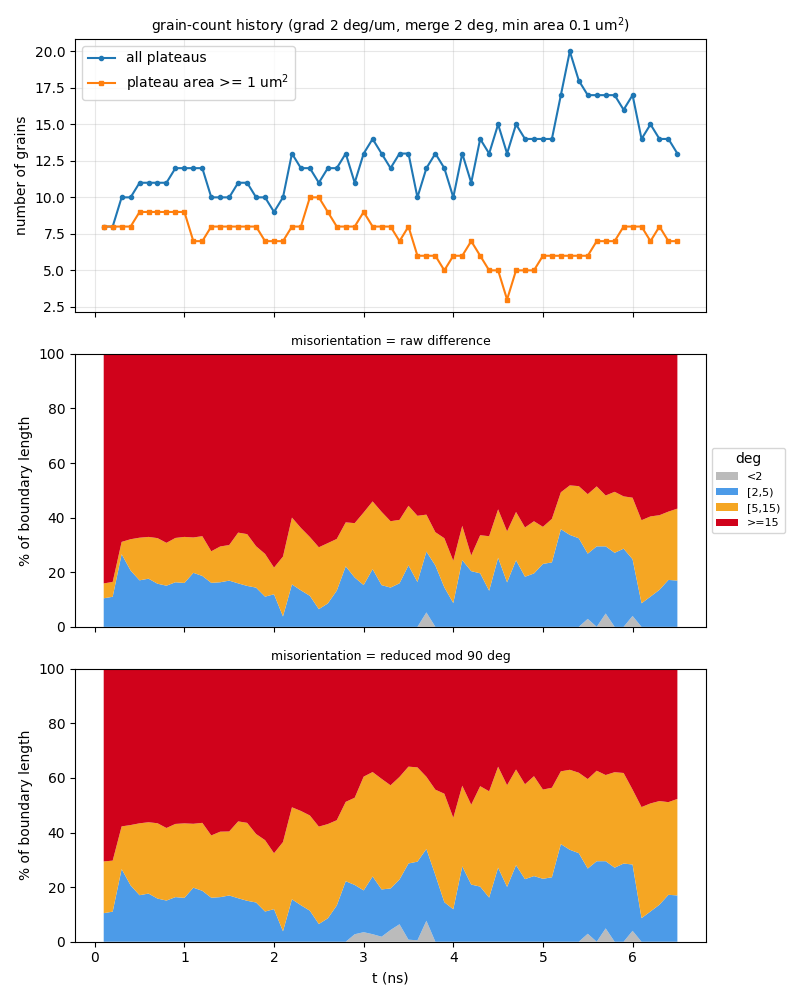

Values plotted in this chart, from the file beside it:
t_ns, step, file, n_grains, n_ge1um2, n_boundaries, boundary_length_um, plateau_area_frac, mean_grain_area_um2, pct_raw_<2, pct_raw_[2,5), pct_raw_[5,15), pct_raw_>=15, mean_raw_deg, pct_sym_<2, pct_sym_[2,5), pct_sym_[5,15), pct_sym_>=15, mean_sym_deg
0.1, 10, a75_up500ms_v2_kt3pcgkm_s10.vtu, 8, 8, 15, 46.27, 0.8622, 10.78, 0, 10.46, 5.449, 84.09, 53.17, 0, 10.46, 18.95, 70.59, 24.79
0.2, 20, a75_up500ms_v2_kt3pcgkm_s20.vtu, 8, 8, 15, 46.33, 0.842, 10.52, 0, 11.01, 5.442, 83.55, 52.73, 0, 11.01, 18.69, 70.3, 24.75
0.3, 30, a75_up500ms_v2_kt3pcgkm_s30.vtu, 10, 8, 18, 56.14, 0.8194, 8.194, 0, 26.62, 4.491, 68.89, 44.3, 0, 26.62, 15.62, 57.76, 20.86
0.4, 40, a75_up500ms_v2_kt3pcgkm_s40.vtu, 10, 8, 20, 58.72, 0.8001, 8.001, 0, 20.63, 11.47, 67.91, 43.73, 0, 20.63, 22.11, 57.27, 21.01
0.5, 50, a75_up500ms_v2_kt3pcgkm_s50.vtu, 11, 9, 22, 59.57, 0.7916, 7.196, 0, 17.03, 15.62, 67.35, 43.57, 0, 17.03, 26.34, 56.63, 20.99
0.6, 60, a75_up500ms_v2_kt3pcgkm_s60.vtu, 11, 9, 22, 58.68, 0.7854, 7.14, 0, 17.64, 15.3, 67.06, 43.76, 0, 17.64, 26.12, 56.24, 20.81
0.7, 70, a75_up500ms_v2_kt3pcgkm_s70.vtu, 11, 9, 22, 58.6, 0.7782, 7.075, 0, 15.8, 16.7, 67.5, 43.93, 0, 15.8, 27.6, 56.6, 21.02
0.8, 80, a75_up500ms_v2_kt3pcgkm_s80.vtu, 11, 9, 22, 57.74, 0.7677, 6.979, 0, 15.08, 15.69, 69.23, 44.77, 0, 15.08, 26.58, 58.34, 21.55
0.9, 90, a75_up500ms_v2_kt3pcgkm_s90.vtu, 12, 9, 25, 59.65, 0.7555, 6.296, 0, 16.33, 16.23, 67.44, 43.76, 0, 16.33, 26.81, 56.86, 20.99
1, 100, a75_up500ms_v2_kt3pcgkm_s100.vtu, 12, 9, 25, 60.44, 0.7471, 6.226, 0, 16.07, 16.88, 67.06, 43.54, 0, 16.07, 27.28, 56.65, 20.92
1.1, 110, a75_up500ms_v2_kt3pcgkm_s110.vtu, 12, 7, 25, 60.83, 0.7382, 6.152, 0, 19.78, 12.95, 67.26, 43.67, 0, 19.78, 23.41, 56.8, 20.92
1.2, 120, a75_up500ms_v2_kt3pcgkm_s120.vtu, 12, 7, 25, 60.87, 0.7274, 6.061, 0, 18.65, 14.55, 66.79, 43.37, 0, 18.65, 24.88, 56.46, 20.77
1.3, 130, a75_up500ms_v2_kt3pcgkm_s130.vtu, 10, 8, 20, 55.9, 0.7153, 7.153, 0, 16.12, 11.56, 72.32, 46.79, 0, 16.12, 22.81, 61.07, 21.78
1.4, 140, a75_up500ms_v2_kt3pcgkm_s140.vtu, 10, 8, 20, 57.84, 0.7037, 7.037, 0, 16.33, 13.11, 70.56, 46.01, 0, 16.33, 23.98, 59.69, 21.28
1.5, 150, a75_up500ms_v2_kt3pcgkm_s150.vtu, 10, 8, 20, 60.57, 0.6833, 6.833, 0, 16.93, 13.03, 70.04, 45.6, 0, 16.93, 23.45, 59.61, 21.25
1.6, 160, a75_up500ms_v2_kt3pcgkm_s160.vtu, 11, 8, 22, 65.79, 0.6591, 5.992, 0, 15.93, 18.59, 65.49, 43.12, 0, 15.93, 28.14, 55.93, 20.37
1.7, 170, a75_up500ms_v2_kt3pcgkm_s170.vtu, 11, 8, 22, 65.97, 0.6364, 5.785, 0, 15, 18.96, 66.04, 43.69, 0, 15, 28.54, 56.46, 20.41
1.8, 180, a75_up500ms_v2_kt3pcgkm_s180.vtu, 10, 8, 20, 64.53, 0.6095, 6.095, 0, 14.37, 15.16, 70.48, 46.39, 0, 14.37, 25.08, 60.55, 21.16
1.9, 190, a75_up500ms_v2_kt3pcgkm_s190.vtu, 10, 7, 20, 61.59, 0.5789, 5.789, 0, 11.06, 15.66, 73.28, 48.41, 0, 11.06, 26.14, 62.8, 21.53
2, -1, a75_up500ms_v2_kt3pcgkm_t200.vtu, 9, 7, 18, 57.14, 0.5498, 6.109, 0, 11.93, 9.765, 78.3, 50.64, 0, 11.93, 20.48, 67.59, 23.14
2.1, 210, a75_up500ms_v2_kt3pcgkm_s210.vtu, 10, 7, 20, 60.06, 0.5223, 5.223, 0, 3.807, 21.93, 74.26, 48.78, 0, 3.807, 32.7, 63.49, 23.1
2.2, 220, a75_up500ms_v2_kt3pcgkm_s220.vtu, 13, 8, 29, 71.82, 0.5063, 3.895, 0, 15.55, 24.47, 59.98, 41.05, 0, 15.55, 33.69, 50.76, 18.95
2.3, 230, a75_up500ms_v2_kt3pcgkm_s230.vtu, 12, 8, 25, 70.4, 0.4879, 4.066, 0, 13.36, 22.87, 63.77, 43.85, 0, 13.36, 34.53, 52.11, 19.69
2.4, 240, a75_up500ms_v2_kt3pcgkm_s240.vtu, 12, 10, 25, 69.78, 0.4704, 3.92, 0, 11.36, 21.55, 67.09, 46.06, 0, 11.36, 34.88, 53.76, 20.07
2.5, 250, a75_up500ms_v2_kt3pcgkm_s250.vtu, 11, 10, 22, 64.53, 0.454, 4.127, 0, 6.484, 22.66, 70.85, 48.5, 0, 6.484, 35.67, 57.84, 21.11
2.6, 260, a75_up500ms_v2_kt3pcgkm_s260.vtu, 12, 9, 24, 65.45, 0.4316, 3.596, 0, 8.565, 22.1, 69.34, 46.82, 0, 8.565, 34.52, 56.91, 20.59
2.7, 270, a75_up500ms_v2_kt3pcgkm_s270.vtu, 12, 8, 25, 66.06, 0.401, 3.342, 0, 13.26, 18.94, 67.8, 45.71, 0, 13.26, 31.24, 55.5, 20.07
2.8, 280, a75_up500ms_v2_kt3pcgkm_s280.vtu, 13, 8, 27, 70.09, 0.3781, 2.909, 0, 22.16, 16.1, 61.73, 42.56, 0, 22.16, 29.07, 48.77, 18.47
2.9, 290, a75_up500ms_v2_kt3pcgkm_s290.vtu, 11, 8, 20, 61.61, 0.3545, 3.222, 0, 18.06, 19.92, 62.01, 40.66, 2.738, 18.06, 31.93, 47.27, 17.31
3, 300, a75_up500ms_v2_kt3pcgkm_s300.vtu, 13, 9, 25, 70.2, 0.3425, 2.635, 0, 15.31, 26.57, 58.12, 39.48, 3.493, 15.31, 41.66, 39.54, 16.76
3.1, 310, a75_up500ms_v2_kt3pcgkm_s310.vtu, 14, 8, 27, 77.64, 0.3262, 2.33, 0, 21.14, 24.8, 54.05, 36.59, 2.76, 21.14, 38.24, 37.86, 16.57
3.2, 320, a75_up500ms_v2_kt3pcgkm_s320.vtu, 13, 8, 26, 72.16, 0.3055, 2.35, 0, 15.28, 26.84, 57.87, 39.09, 1.836, 17.32, 40.51, 40.34, 17.52
3.3, 330, a75_up500ms_v2_kt3pcgkm_s330.vtu, 12, 8, 24, 68.59, 0.2925, 2.438, 0, 14.38, 24.31, 61.31, 41.9, 4.299, 15.2, 37.79, 42.7, 17.35
3.4, 340, a75_up500ms_v2_kt3pcgkm_s340.vtu, 13, 7, 25, 70.87, 0.2667, 2.052, 0, 15.94, 23.24, 60.82, 42.83, 6.404, 16.39, 37.57, 39.64, 16.63
3.5, 350, a75_up500ms_v2_kt3pcgkm_s350.vtu, 13, 8, 26, 76.83, 0.2508, 1.929, 0, 22.52, 21.82, 55.66, 39.09, 0.7552, 27.91, 35.46, 35.88, 15.52
3.6, 360, a75_up500ms_v2_kt3pcgkm_s360.vtu, 10, 6, 20, 67.04, 0.2276, 2.276, 0, 16.42, 24.25, 59.32, 42.79, 0.5175, 28.8, 34.54, 36.14, 17.01
3.7, 370, a75_up500ms_v2_kt3pcgkm_s370.vtu, 12, 6, 24, 72.61, 0.2262, 1.885, 5.289, 22.28, 13.53, 58.9, 39.63, 7.682, 26.29, 26.43, 39.59, 17.08
3.8, 380, a75_up500ms_v2_kt3pcgkm_s380.vtu, 13, 6, 28, 72.98, 0.2201, 1.693, 0, 22.47, 12.2, 65.33, 41.97, 0, 24.42, 31.27, 44.31, 16.7
3.9, 390, a75_up500ms_v2_kt3pcgkm_s390.vtu, 12, 5, 26, 71.27, 0.2041, 1.701, 0, 14.48, 17.99, 67.53, 44.85, 0, 14.48, 39.72, 45.8, 17.49
4, 400, a75_up500ms_v2_kt3pcgkm_s400.vtu, 10, 6, 20, 66.27, 0.1692, 1.692, 0, 8.721, 15.47, 75.8, 51.1, 0, 11.89, 33.5, 54.61, 20.24
4.1, 410, a75_up500ms_v2_kt3pcgkm_s410.vtu, 13, 6, 29, 78.67, 0.1595, 1.227, 0, 24.44, 12.57, 62.99, 42.75, 0, 27.61, 29.53, 42.85, 17.23
4.2, 420, a75_up500ms_v2_kt3pcgkm_s420.vtu, 11, 7, 23, 70.24, 0.1521, 1.383, 0, 20.4, 5.745, 73.85, 52.03, 0, 20.93, 29.25, 49.82, 19.02
4.3, 430, a75_up500ms_v2_kt3pcgkm_s430.vtu, 14, 6, 30, 77.31, 0.1353, 0.9665, 0, 19.6, 13.96, 66.44, 46.69, 0, 20.19, 36.78, 43.03, 17.48
4.4, 440, a75_up500ms_v2_kt3pcgkm_s440.vtu, 13, 5, 28, 74.42, 0.12, 0.9234, 0, 13.22, 19.97, 66.81, 46.21, 0, 16.16, 38.94, 44.9, 16.85
4.5, 450, a75_up500ms_v2_kt3pcgkm_s450.vtu, 15, 5, 34, 88.3, 0.1116, 0.744, 0, 25.3, 17.74, 56.97, 40.71, 0, 27.13, 36.98, 35.89, 16.03
4.6, 460, a75_up500ms_v2_kt3pcgkm_s460.vtu, 13, 3, 29, 75.56, 0.1186, 0.9119, 0, 16.29, 18.69, 65.02, 44.17, 0, 20.08, 37.24, 42.68, 17.09
4.7, 470, a75_up500ms_v2_kt3pcgkm_s470.vtu, 15, 5, 33, 85.77, 0.125, 0.8337, 0, 24.38, 17.69, 57.93, 40.55, 0, 28.04, 35.04, 36.92, 15.21
4.8, 480, a75_up500ms_v2_kt3pcgkm_s480.vtu, 14, 5, 29, 79.63, 0.128, 0.9146, 0, 18.36, 18.03, 63.61, 43.15, 0, 22.92, 34.76, 42.32, 16.96
4.9, 490, a75_up500ms_v2_kt3pcgkm_s490.vtu, 14, 5, 30, 78.1, 0.1283, 0.9162, 0, 19.55, 19.12, 61.33, 42.67, 0, 24.04, 36.59, 39.37, 16.69
5, -1, a75_up500ms_v2_kt3pcgkm_t500.vtu, 14, 6, 29, 78.75, 0.1402, 1.001, 0, 23.05, 13.58, 63.37, 42.73, 0, 23.05, 32.68, 44.27, 18.09
5.1, 510, a75_up500ms_v2_kt3pcgkm_s510.vtu, 14, 6, 29, 79.75, 0.157, 1.122, 0, 23.61, 15.94, 60.45, 43.55, 0, 23.61, 32.79, 43.61, 18.16
5.2, 520, a75_up500ms_v2_kt3pcgkm_s520.vtu, 17, 6, 37, 93.75, 0.167, 0.9823, 0, 35.76, 13.52, 50.72, 36.88, 0, 35.76, 26.64, 37.6, 16.23
5.3, 530, a75_up500ms_v2_kt3pcgkm_s530.vtu, 20, 6, 45, 99.57, 0.1927, 0.9633, 0, 33.67, 18.14, 48.19, 34.97, 0, 33.67, 29.3, 37.03, 15.8
5.4, 540, a75_up500ms_v2_kt3pcgkm_s540.vtu, 18, 6, 40, 96.03, 0.2033, 1.13, 0, 32.44, 19.09, 48.46, 34.66, 0, 32.44, 29.45, 38.1, 15.76
5.5, 550, a75_up500ms_v2_kt3pcgkm_s550.vtu, 17, 6, 37, 90.07, 0.2069, 1.217, 2.919, 23.89, 21.78, 51.41, 36.28, 2.919, 23.89, 32.77, 40.42, 16.42
5.6, 560, a75_up500ms_v2_kt3pcgkm_s560.vtu, 17, 7, 38, 90.79, 0.2162, 1.272, 0, 29.48, 21.97, 48.56, 34.38, 0, 29.48, 33.15, 37.38, 15.95
5.7, 570, a75_up500ms_v2_kt3pcgkm_s570.vtu, 17, 7, 37, 90.67, 0.2211, 1.301, 4.89, 24.6, 18.61, 51.9, 37, 4.89, 24.6, 31.56, 38.95, 16.22
5.8, 580, a75_up500ms_v2_kt3pcgkm_s580.vtu, 17, 7, 36, 90.12, 0.2336, 1.374, 0, 27.12, 22.34, 50.55, 36.04, 0, 27.12, 34.97, 37.91, 16.62
5.9, 590, a75_up500ms_v2_kt3pcgkm_s590.vtu, 16, 8, 33, 89.54, 0.2325, 1.453, 0, 28.63, 19.16, 52.21, 36.98, 0, 28.63, 33.17, 38.2, 16.61
6, 600, a75_up500ms_v2_kt3pcgkm_s600.vtu, 17, 8, 35, 89.29, 0.237, 1.394, 3.994, 20.77, 22.54, 52.7, 36.91, 3.994, 24.28, 27.44, 44.29, 17.24
... 5 more rows
